Run: headless pygame with SDL's dummy video driver; simulated clock (each Clock.tick advances the game by its frame time, no real sleeping); random seed 0; keys injected as events and as key.get_pressed() state; no mouse input.
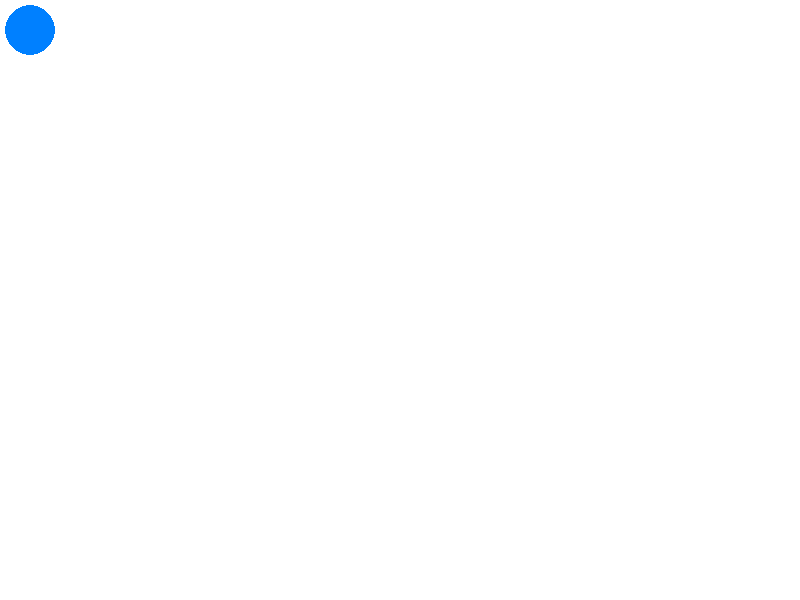
Frame 1 of 4 · flips 1–60 · no input
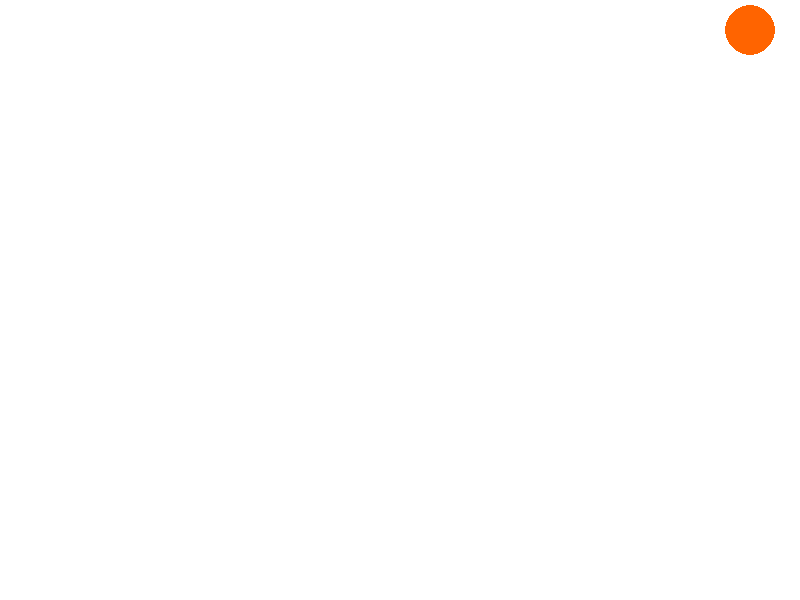
Frame 2 of 4 · flips 61–180 · tapped SPACE, RETURN · held RIGHT (→), D
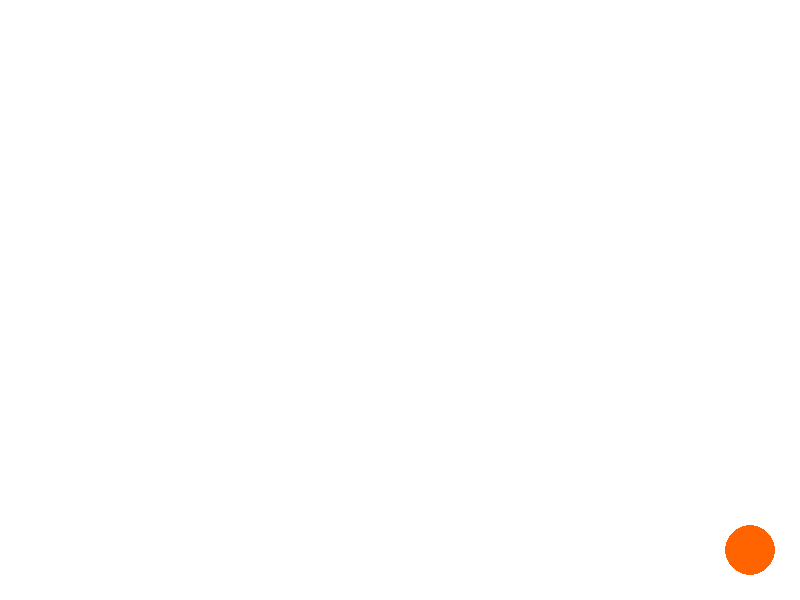
Frame 3 of 4 · flips 181–300 · held DOWN (↓), S
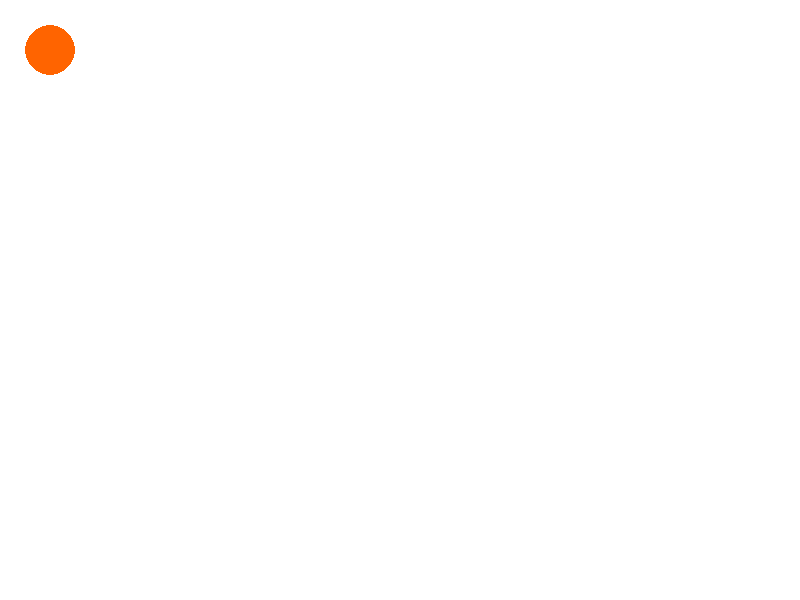
Frame 4 of 4 · flips 301–420 · held LEFT (←), A, UP (↑), W

The pygame program that drew these frames:

import pygame

pygame.init()
screen_width, screen_height = 800, 600
screen = pygame.display.set_mode((screen_width, screen_height))
done = False
is_blue = True
x = 30
y = 30
radius = 25

clock = pygame.time.Clock()

while not done:
        for event in pygame.event.get():
                if event.type == pygame.QUIT:
                        done = True
                if event.type == pygame.KEYDOWN and event.key == pygame.K_SPACE:
                        is_blue = not is_blue
        
        pressed = pygame.key.get_pressed()
        if pressed[pygame.K_UP] and y - radius*2 > 0 : y -= 20
        if pressed[pygame.K_DOWN] and y + radius*2 < screen_height: y += 20
        if pressed[pygame.K_LEFT] and x - radius*2 > 0: x -= 20
        if pressed[pygame.K_RIGHT] and x + radius*2 < screen_width: x += 20
        
        screen.fill((255, 255, 255))
        if is_blue: color = (0, 128, 255)
        else: color = (255, 100, 0)
        pygame.draw.circle(screen, color, (x, y), radius)
        
        pygame.display.flip()
        clock.tick(60)
